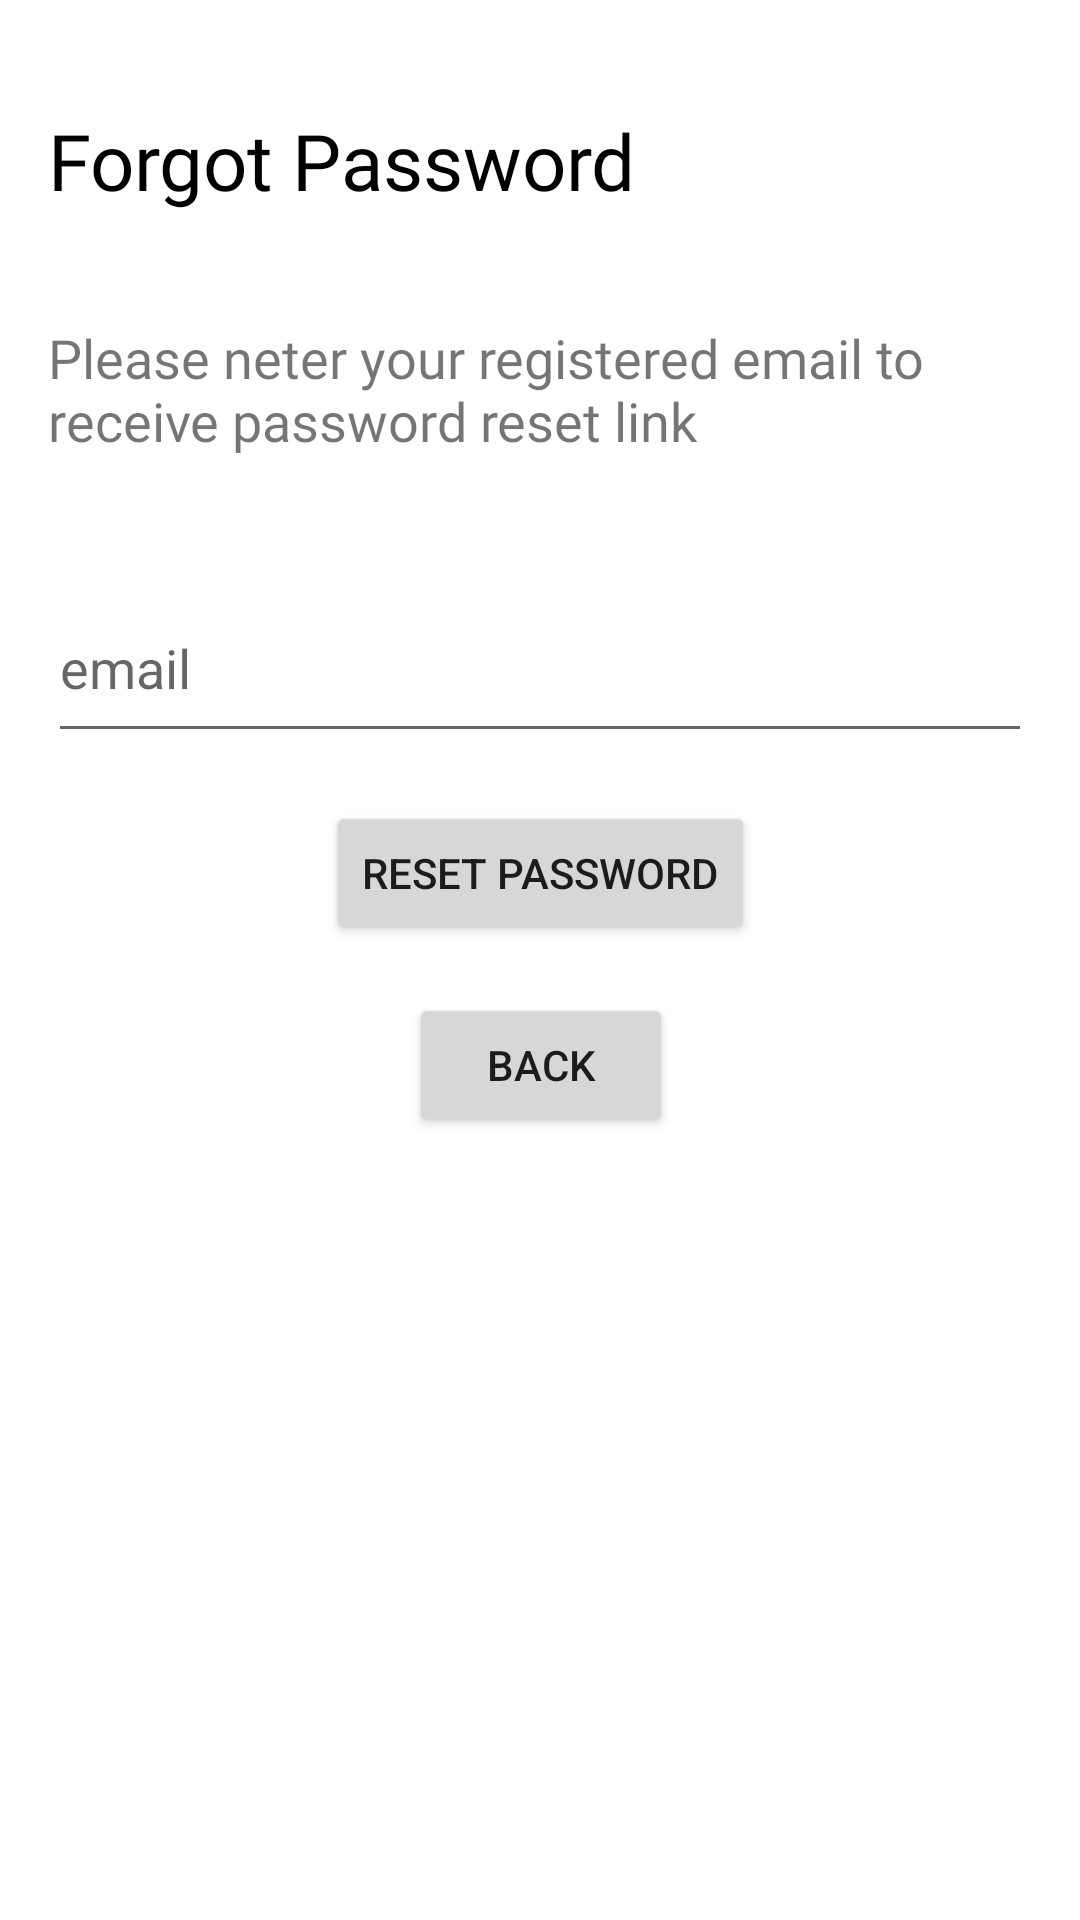

The Android layout XML behind this screen, and the referenced resources:
<!-- AndroidManifest.xml: application theme Theme.InfobyteApp -->
<!-- res/layout/activity_forgot.xml -->
<?xml version="1.0" encoding="utf-8"?>
<androidx.constraintlayout.widget.ConstraintLayout xmlns:android="http://schemas.android.com/apk/res/android"
    xmlns:app="http://schemas.android.com/apk/res-auto"
    xmlns:tools="http://schemas.android.com/tools"
    android:layout_width="match_parent"
    android:layout_height="match_parent"
    tools:context=".ForgotActivity">

    <TextView
        android:id="@+id/textView3"
        android:layout_width="wrap_content"
        android:layout_height="wrap_content"
        android:layout_marginStart="16dp"
        android:layout_marginTop="36dp"
        android:fontFamily="@font/nunito_extrabold"
        android:text="Forgot Password"
        android:textColor="@color/black"
        android:textSize="26sp"
        app:layout_constraintStart_toStartOf="parent"
        app:layout_constraintTop_toTopOf="parent" />

    <EditText
        android:id="@+id/forgot_email"
        android:layout_width="0dp"
        android:layout_height="60dp"
        android:layout_marginStart="16dp"
        android:layout_marginTop="120dp"
        android:layout_marginEnd="16dp"
        android:ems="10"
        android:hint="email"
        android:inputType="textEmailAddress"
        app:layout_constraintEnd_toEndOf="parent"
        app:layout_constraintStart_toStartOf="parent"
        app:layout_constraintTop_toBottomOf="@+id/textView3" />

    <Button
        android:id="@+id/btn_reset"
        android:layout_width="wrap_content"
        android:layout_height="48dp"
        android:layout_marginTop="16dp"
        android:text="Reset Password"
        app:layout_constraintEnd_toEndOf="@+id/forgot_email"
        app:layout_constraintStart_toStartOf="@+id/forgot_email"
        app:layout_constraintTop_toBottomOf="@+id/forgot_email" />

    <TextView
        android:id="@+id/textView4"
        android:layout_width="0dp"
        android:layout_height="wrap_content"
        android:layout_marginStart="16dp"
        android:layout_marginTop="36dp"
        android:layout_marginEnd="16dp"
        android:fontFamily="@font/lato_regular"
        android:text="Please neter your registered email to receive password reset link"
        android:textSize="18sp"
        app:layout_constraintEnd_toEndOf="parent"
        app:layout_constraintHorizontal_bias="0.0"
        app:layout_constraintStart_toStartOf="parent"
        app:layout_constraintTop_toBottomOf="@+id/textView3" />

    <Button
        android:id="@+id/back_btn"
        android:layout_width="wrap_content"
        android:layout_height="wrap_content"
        android:layout_marginTop="16dp"
        android:text="back"
        app:layout_constraintEnd_toEndOf="@+id/btn_reset"
        app:layout_constraintStart_toStartOf="@+id/btn_reset"
        app:layout_constraintTop_toBottomOf="@+id/btn_reset" />
</androidx.constraintlayout.widget.ConstraintLayout>
<!-- resources referenced by this layout -->
<resources>
  <style name="Theme.InfobyteApp" parent="Theme.MaterialComponents.DayNight.DarkActionBar">
          
          <item name="colorPrimary">@color/purple_500</item>
          <item name="colorPrimaryVariant">@color/purple_700</item>
          <item name="colorOnPrimary">@color/white</item>
          
          <item name="colorSecondary">@color/teal_200</item>
          <item name="colorSecondaryVariant">@color/teal_700</item>
          <item name="colorOnSecondary">@color/black</item>
          
          <item name="android:statusBarColor">?attr/colorPrimaryVariant</item>
          
      </style>
  <!-- not gathered from this repository: default colours our renderer supplied (Android Studio template values) -->
  <color name="purple_500">#FF6200EE</color>
  <color name="purple_700">#FF3700B3</color>
  <color name="teal_200">#FF03DAC5</color>
  <color name="teal_700">#FF018786</color>
  <color name="black">#FF000000</color>
  <color name="white">#FFFFFFFF</color>
</resources>
